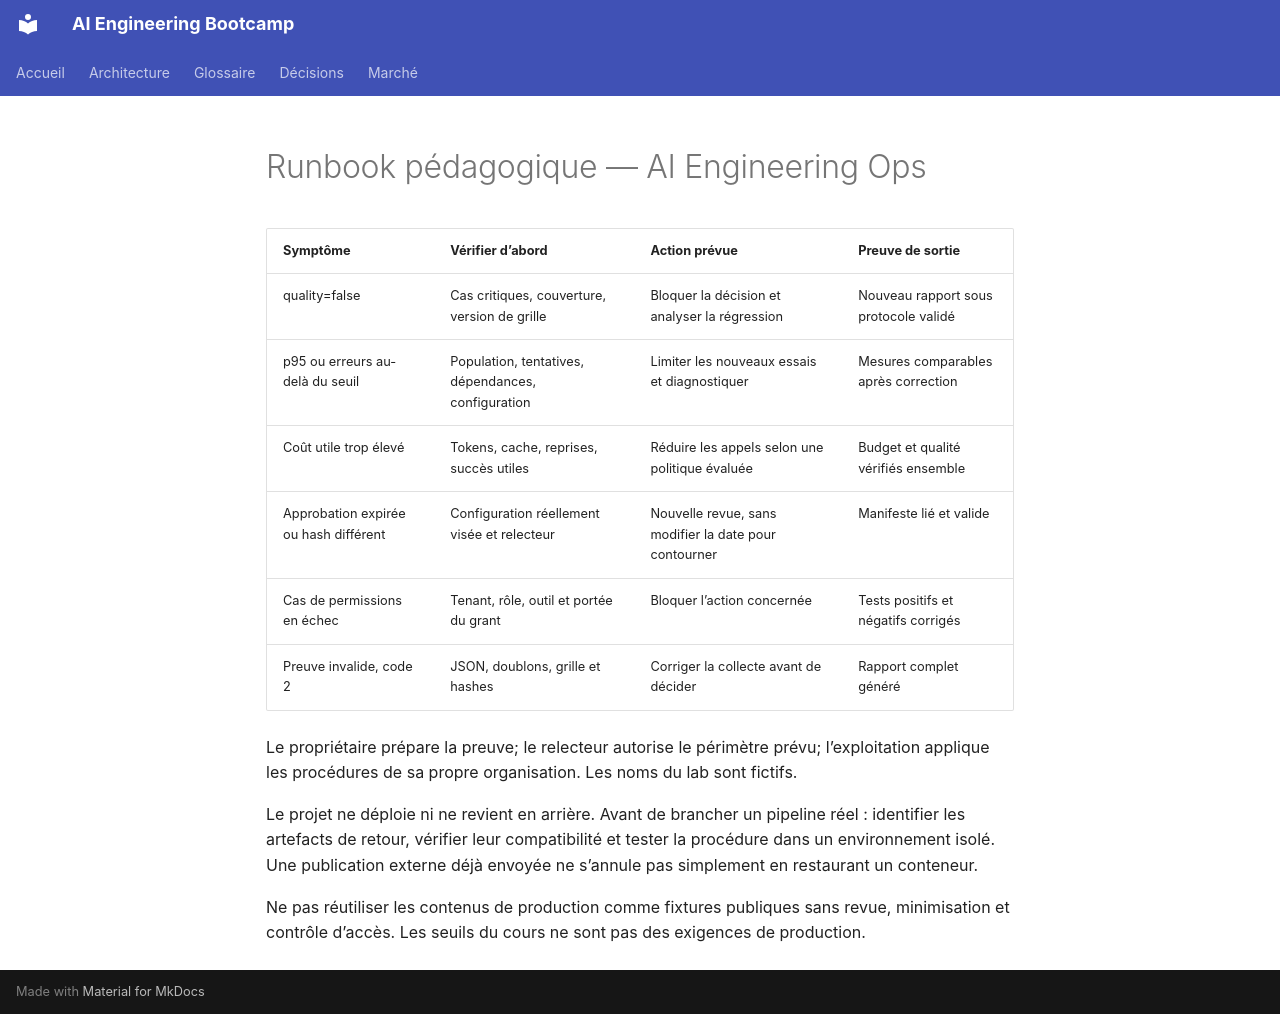

repository: hippocortex-public/AI-Engineering-Bootcamp · page: week08/RUNBOOK/index.html · generator: mkdocs

# Runbook pédagogique — AI Engineering Ops

| Symptôme | Vérifier d’abord | Action prévue | Preuve de sortie |
|---|---|---|---|
| quality=false | Cas critiques, couverture, version de grille | Bloquer la décision et analyser la régression | Nouveau rapport sous protocole validé |
| p95 ou erreurs au-delà du seuil | Population, tentatives, dépendances, configuration | Limiter les nouveaux essais et diagnostiquer | Mesures comparables après correction |
| Coût utile trop élevé | Tokens, cache, reprises, succès utiles | Réduire les appels selon une politique évaluée | Budget et qualité vérifiés ensemble |
| Approbation expirée ou hash différent | Configuration réellement visée et relecteur | Nouvelle revue, sans modifier la date pour contourner | Manifeste lié et valide |
| Cas de permissions en échec | Tenant, rôle, outil et portée du grant | Bloquer l’action concernée | Tests positifs et négatifs corrigés |
| Preuve invalide, code 2 | JSON, doublons, grille et hashes | Corriger la collecte avant de décider | Rapport complet généré |

Le propriétaire prépare la preuve; le relecteur autorise le périmètre prévu; l’exploitation applique les procédures de sa propre organisation. Les noms du lab sont fictifs.

Le projet ne déploie ni ne revient en arrière. Avant de brancher un pipeline réel : identifier les artefacts de retour, vérifier leur compatibilité et tester la procédure dans un environnement isolé. Une publication externe déjà envoyée ne s’annule pas simplement en restaurant un conteneur.

Ne pas réutiliser les contenus de production comme fixtures publiques sans revue, minimisation et contrôle d’accès. Les seuils du cours ne sont pas des exigences de production.
